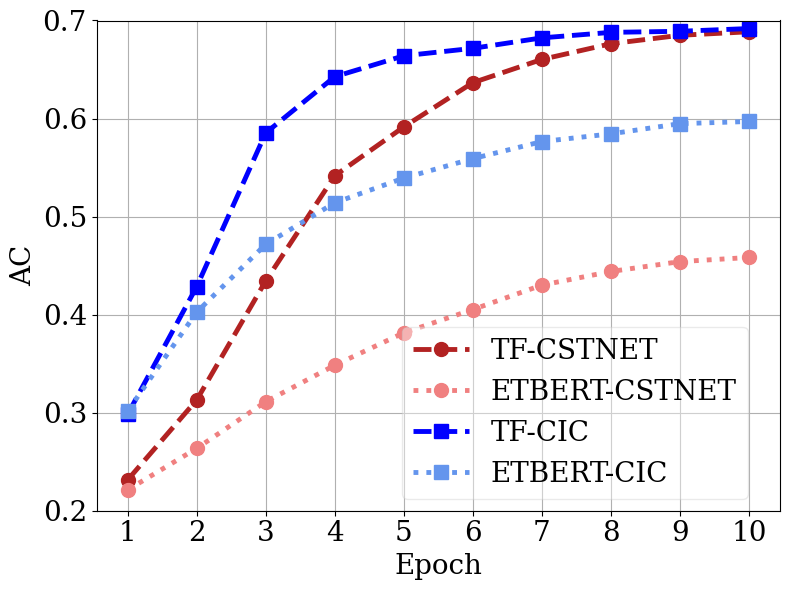

This figure's Python source: (Note: this script raises an exception after producing the figure.)
import pandas as pd
import numpy as np
import matplotlib.pyplot as plt
import sys
from os.path import abspath,dirname
from matplotlib.pyplot import MultipleLocator
from matplotlib.pyplot import MultipleLocator
from mpl_toolkits.axes_grid1.inset_locator import zoomed_inset_axes
from mpl_toolkits.axes_grid1.inset_locator import mark_inset

plt.rcParams["font.weight"] = 'medium'
plt.rcParams['font.family'] = 'serif'
plt.rcParams['font.serif'] = ['Times New Roman'] + plt.rcParams['font.serif']

font1 = {
    #"family":"Times New Roman",
    # 'serif':'Times New Roman',
    "weight":"medium", #['light','normal','medium','semibold','bold','heavy','black']
    "size":20,
}

cstnet_dir_tf = [0.9976,0.9994,0.9996,0.9996,0.9996]
cstnet_loss_tf = [0.8509,0.8795,0.8880,0.8871,0.8923]
cstnet_order2_tf = [0.8182,0.8632,0.8744,0.8801,0.8837]
cstnet_mlm_tf = [0.2315,0.3130,0.4344,0.5417,0.5915,0.6366,0.6603,0.6763,0.6849,0.6885]

cicmal_dir_tf = [1.0000,1.0000,1.0000,1.0000,1.0000]
cicmal_loss_tf = [0.9877,0.9891,0.9893,0.9897,0.9901]
cicmal_order2_tf = [0.9863,0.9878,0.9890,0.9885,0.9892]
cicmal_mlm_tf = [0.2985,0.4286,0.5854,0.6427,0.6640,0.6716,0.6823,0.6879,0.6890,0.6918]

cstnet_dir_etbert = [0.9994,0.9996,0.9996,0.9994,0.9998]
cstnet_loss_etbert = [0.8290,0.8723,0.8814,0.8836,0.8862]
cstnet_order2_etbert = [0.7328,0.8245,0.8451,0.8582,0.8622]
cstnet_mlm_etbert = [0.2213, 0.2636,0.3112,0.3484,0.3815,0.4052,0.4301,0.4440,0.4541,0.4583]

cicmal_dir_etbert = [1.0000,1.0000,1.0000,1.0000,1.0000]
cicmal_loss_etbert = [0.9854,0.9868,0.9875,0.9878,0.9890]
cicmal_order2_etbert = [0.9790,0.9835,0.9862,0.9860,0.9874]
cicmal_mlm_etbert = [0.3018,0.4026,0.4718,0.5141,0.5393,0.5591,0.5765,0.5844,0.5948,0.5970]

fig = plt.figure(figsize=(8, 6))
ax1 = plt.axes()

# ax1.plot(range(6)[1:],cstnet_dir_tf,marker='o',linestyle='--',lw=3.5,ms=10,c='firebrick',label='TF-CSTNET')
# ax1.plot(range(6)[1:],cstnet_dir_etbert,marker='o',linestyle=':',lw=3.5,ms=10,c='lightcoral',label='ETBERT-CSTNET')
# ax1.plot(range(6)[1:],cicmal_dir_tf,marker='s',linestyle='--',lw=3.5,ms=10,c='blue',label='TF-CIC')
# ax1.plot(range(6)[1:],cicmal_dir_etbert,marker='s',linestyle=':',lw=3.5,ms=10,c='cornflowerblue',label='ETBERT-CIC')
# ax1.set_xticks([1,2,3,4,5])
# ax1.set_yticks([0.94,0.96,0.98,1.0])
# ax1.set_ylim(bottom=0.94,top=1.01)

# ax1.plot(range(6)[1:],cstnet_loss_tf,marker='o',linestyle='--',lw=3.5,ms=10,c='firebrick',label='TF-CSTNET')
# ax1.plot(range(6)[1:],cstnet_loss_etbert,marker='o',linestyle=':',lw=3.5,ms=10,c='lightcoral',label='ETBERT-CSTNET')
# ax1.plot(range(6)[1:],cicmal_loss_tf,marker='s',linestyle='--',lw=3.5,ms=10,c='blue',label='TF-CIC')
# ax1.plot(range(6)[1:],cicmal_loss_etbert,marker='s',linestyle=':',lw=3.5,ms=10,c='cornflowerblue',label='ETBERT-CIC')
# ax1.set_xticks([1,2,3,4,5])
# ax1.set_yticks([0.82,0.85,0.88,0.91,0.94,0.97,1.0])
# ax1.set_ylim(bottom=0.82,top=1.01)

# ax1.plot(range(6)[1:],cstnet_order2_tf,marker='o',linestyle='--',lw=3.5,ms=10,c='firebrick',label='TF-CSTNET')
# ax1.plot(range(6)[1:],cstnet_order2_etbert,marker='o',linestyle=':',lw=3.5,ms=10,c='lightcoral',label='ETBERT-CSTNET')
# ax1.plot(range(6)[1:],cicmal_order2_tf,marker='s',linestyle='--',lw=3.5,ms=10,c='blue',label='TF-CIC')
# ax1.plot(range(6)[1:],cicmal_order2_etbert,marker='s',linestyle=':',lw=3.5,ms=10,c='cornflowerblue',label='ETBERT-CIC')
# ax1.set_xticks([1,2,3,4,5])
# ax1.set_yticks([0.73,0.78,0.83,0.88,0.93,0.98])
# ax1.set_ylim(bottom=0.73,top=1.01)

ax1.plot(range(11)[1:],cstnet_mlm_tf,marker='o',linestyle='--',lw=3.5,ms=10,c='firebrick',label='TF-CSTNET')
ax1.plot(range(11)[1:],cstnet_mlm_etbert,marker='o',linestyle=':',lw=3.5,ms=10,c='lightcoral',label='ETBERT-CSTNET')
ax1.plot(range(11)[1:],cicmal_mlm_tf,marker='s',linestyle='--',lw=3.5,ms=10,c='blue',label='TF-CIC')
ax1.plot(range(11)[1:],cicmal_mlm_etbert,marker='s',linestyle=':',lw=3.5,ms=10,c='cornflowerblue',label='ETBERT-CIC')
ax1.set_xticks(range(11)[1:])
ax1.set_yticks([0.2,0.3,0.4,0.5,0.6,0.7])
ax1.set_ylim(bottom=0.2,top=0.7)

ax1.tick_params(axis='x',labelsize=20)
ax1.tick_params(axis='y',labelsize=20)
ax1.set_xlabel('Epoch',fontdict=font1)
ax1.set_ylabel('AC',fontdict=font1)
ax1.legend(loc=10,bbox_to_anchor=(0.7,0.2),framealpha=0.4,fontsize = 20)
ax1.grid() #linestyle = '--'
plt.tight_layout()  # 防止字体超出图片
foo_fig = plt.gcf() # 'get current figure'
foo_fig.savefig('./figures/'+'mlm'+'.pdf',format='pdf',dpi=1000)